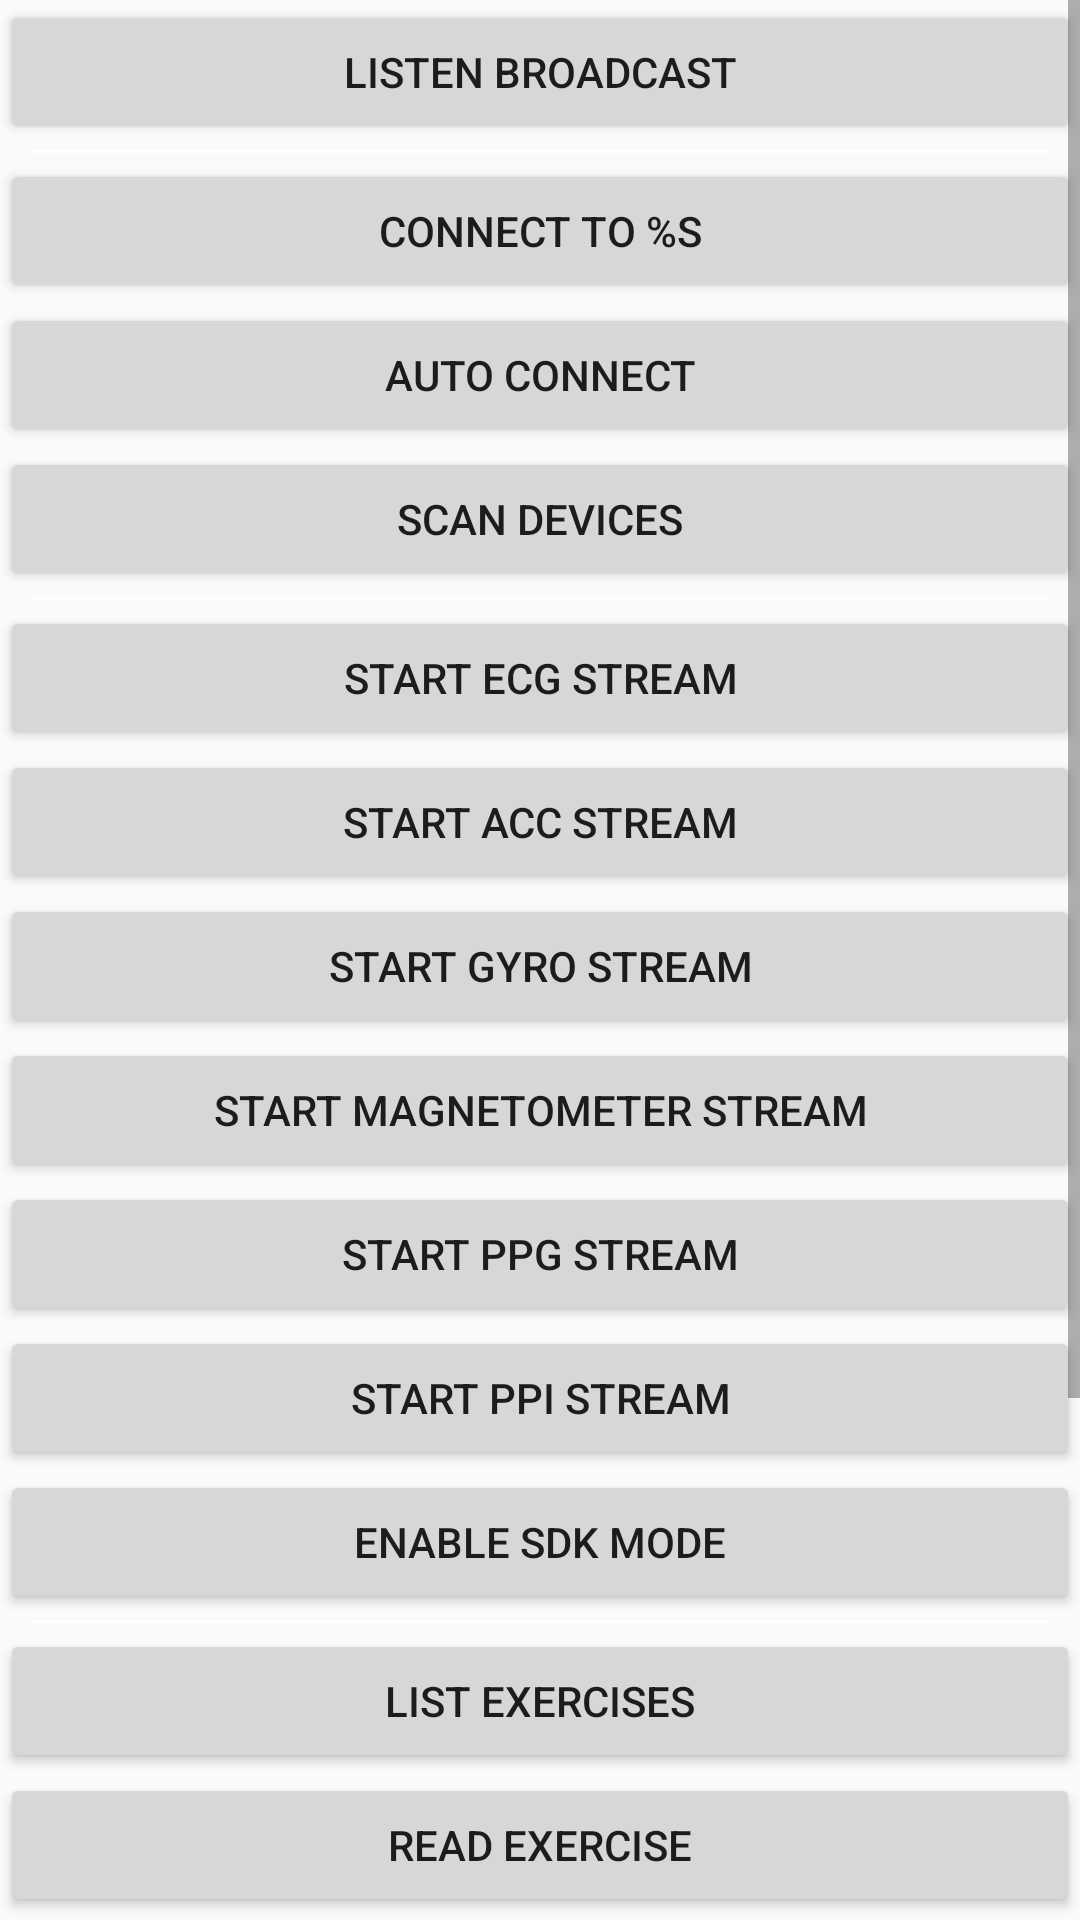

Here is an Android app screen rendered from its layout file. Give the layout XML and the strings, colors and styles it references.
<!-- AndroidManifest.xml: application theme Theme.AppCompat.Light -->
<!-- res/layout/activity_polar.xml -->
<?xml version="1.0" encoding="utf-8"?>
<ScrollView xmlns:android="http://schemas.android.com/apk/res/android"
    xmlns:tools="http://schemas.android.com/tools"
    android:layout_width="match_parent"
    android:layout_height="match_parent"
    tools:context="edu.ucsd.calab.extrasensory.sensors.polarandroidblesdk.PolarActivity">

  <LinearLayout
      android:layout_width="match_parent"
      android:layout_height="wrap_content"
      android:orientation="vertical">

    <Button
        android:id="@+id/broadcast_button"
        android:layout_width="match_parent"
        android:layout_height="wrap_content"
        android:text="@string/listen_broadcast" />

    <View
        android:layout_width="match_parent"
        android:layout_height="1dp"
        android:layout_marginTop="2dp"
        android:layout_marginBottom="2dp"
        android:layout_marginStart="10dp"
        android:layout_marginEnd="10dp"
        android:background="@android:color/white" />

    <Button
        android:id="@+id/connect_button"
        android:layout_width="match_parent"
        android:layout_height="wrap_content"
        android:text="@string/connect_to_device" />

    <Button
        android:id="@+id/auto_connect_button"
        android:layout_width="match_parent"
        android:layout_height="wrap_content"
        android:text="@string/auto_connect_toggle" />

    <Button
        android:id="@+id/scan_button"
        android:layout_width="match_parent"
        android:layout_height="wrap_content"
        android:text="@string/scan_devices" />

    <View
        android:layout_width="match_parent"
        android:layout_height="1dp"
        android:layout_marginTop="2dp"
        android:layout_marginBottom="2dp"
        android:layout_marginStart="10dp"
        android:layout_marginEnd="10dp"
        android:background="@android:color/white"/>

    <Button
        android:id="@+id/ecg_button"
        android:layout_width="match_parent"
        android:layout_height="wrap_content"
        android:text="@string/start_ecg_stream" />

    <Button
        android:id="@+id/acc_button"
        android:layout_width="match_parent"
        android:layout_height="wrap_content"
        android:text="@string/start_acc_stream" />

    <Button
        android:id="@+id/gyr_button"
        android:layout_width="match_parent"
        android:layout_height="wrap_content"
        android:text="@string/start_gyro_stream" />

    <Button
        android:id="@+id/mag_button"
        android:layout_width="match_parent"
        android:layout_height="wrap_content"
        android:text="@string/start_mag_stream" />

    <Button
        android:id="@+id/ohr_ppg_button"
        android:layout_width="match_parent"
        android:layout_height="wrap_content"
        android:text="@string/start_ppg_stream" />

    <Button
        android:id="@+id/ohr_ppi_button"
        android:layout_width="match_parent"
        android:layout_height="wrap_content"
        android:text="@string/start_ppi_stream" />

    <Button
        android:id="@+id/toggle_SDK_mode"
        android:layout_width="match_parent"
        android:layout_height="wrap_content"
        android:text="@string/enable_sdk_mode" />

    <View
        android:layout_width="match_parent"
        android:layout_height="1dp"
        android:layout_marginTop="2dp"
        android:layout_marginBottom="2dp"
        android:layout_marginStart="10dp"
        android:layout_marginEnd="10dp"
        android:background="@android:color/white" />

    <Button
        android:id="@+id/list_exercises"
        android:layout_width="match_parent"
        android:layout_height="wrap_content"
        android:text="@string/list_exercises" />

    <Button
        android:id="@+id/read_exercise"
        android:layout_width="match_parent"
        android:layout_height="wrap_content"
        android:text="@string/read_exercise" />

    <Button
        android:id="@+id/remove_exercise"
        android:layout_width="match_parent"
        android:layout_height="wrap_content"
        android:text="@string/remove_exercise" />

    <Button
        android:id="@+id/start_h10_recording"
        android:layout_width="match_parent"
        android:layout_height="wrap_content"
        android:text="@string/start_h10_recording" />

    <Button
        android:id="@+id/stop_h10_recording"
        android:layout_width="match_parent"
        android:layout_height="wrap_content"
        android:text="@string/stop_h10_recording" />

    <Button
        android:id="@+id/h10_recording_status"
        android:layout_width="match_parent"
        android:layout_height="wrap_content"
        android:text="@string/h10_recording_status" />

    <Button
        android:id="@+id/set_time"
        android:layout_width="match_parent"
        android:layout_height="wrap_content"
        android:text="@string/set_time" />

  </LinearLayout>
</ScrollView>
<!-- resources referenced by this layout -->
<resources>
  <string name="auto_connect_toggle">Auto connect</string>
  <string name="connect_to_device">Connect to %s</string>
  <string name="enable_sdk_mode">Enable SDK mode</string>
  <string name="h10_recording_status">H10 recording status</string>
  <string name="list_exercises">list exercises</string>
  <string name="listen_broadcast">Listen broadcast</string>
  <string name="read_exercise">read exercise</string>
  <string name="remove_exercise">remove exercise</string>
  <string name="scan_devices">scan devices</string>
  <string name="set_time">Set time</string>
  <string name="start_acc_stream">Start ACC Stream</string>
  <string name="start_ecg_stream">Start ECG Stream</string>
  <string name="start_gyro_stream">Start GYRO Stream</string>
  <string name="start_h10_recording">Start H10 recording</string>
  <string name="start_mag_stream">Start Magnetometer Stream</string>
  <string name="start_ppg_stream">Start PPG Stream</string>
  <string name="start_ppi_stream">Start PPI Stream</string>
  <string name="stop_h10_recording">Stop H10 recording</string>
</resources>
